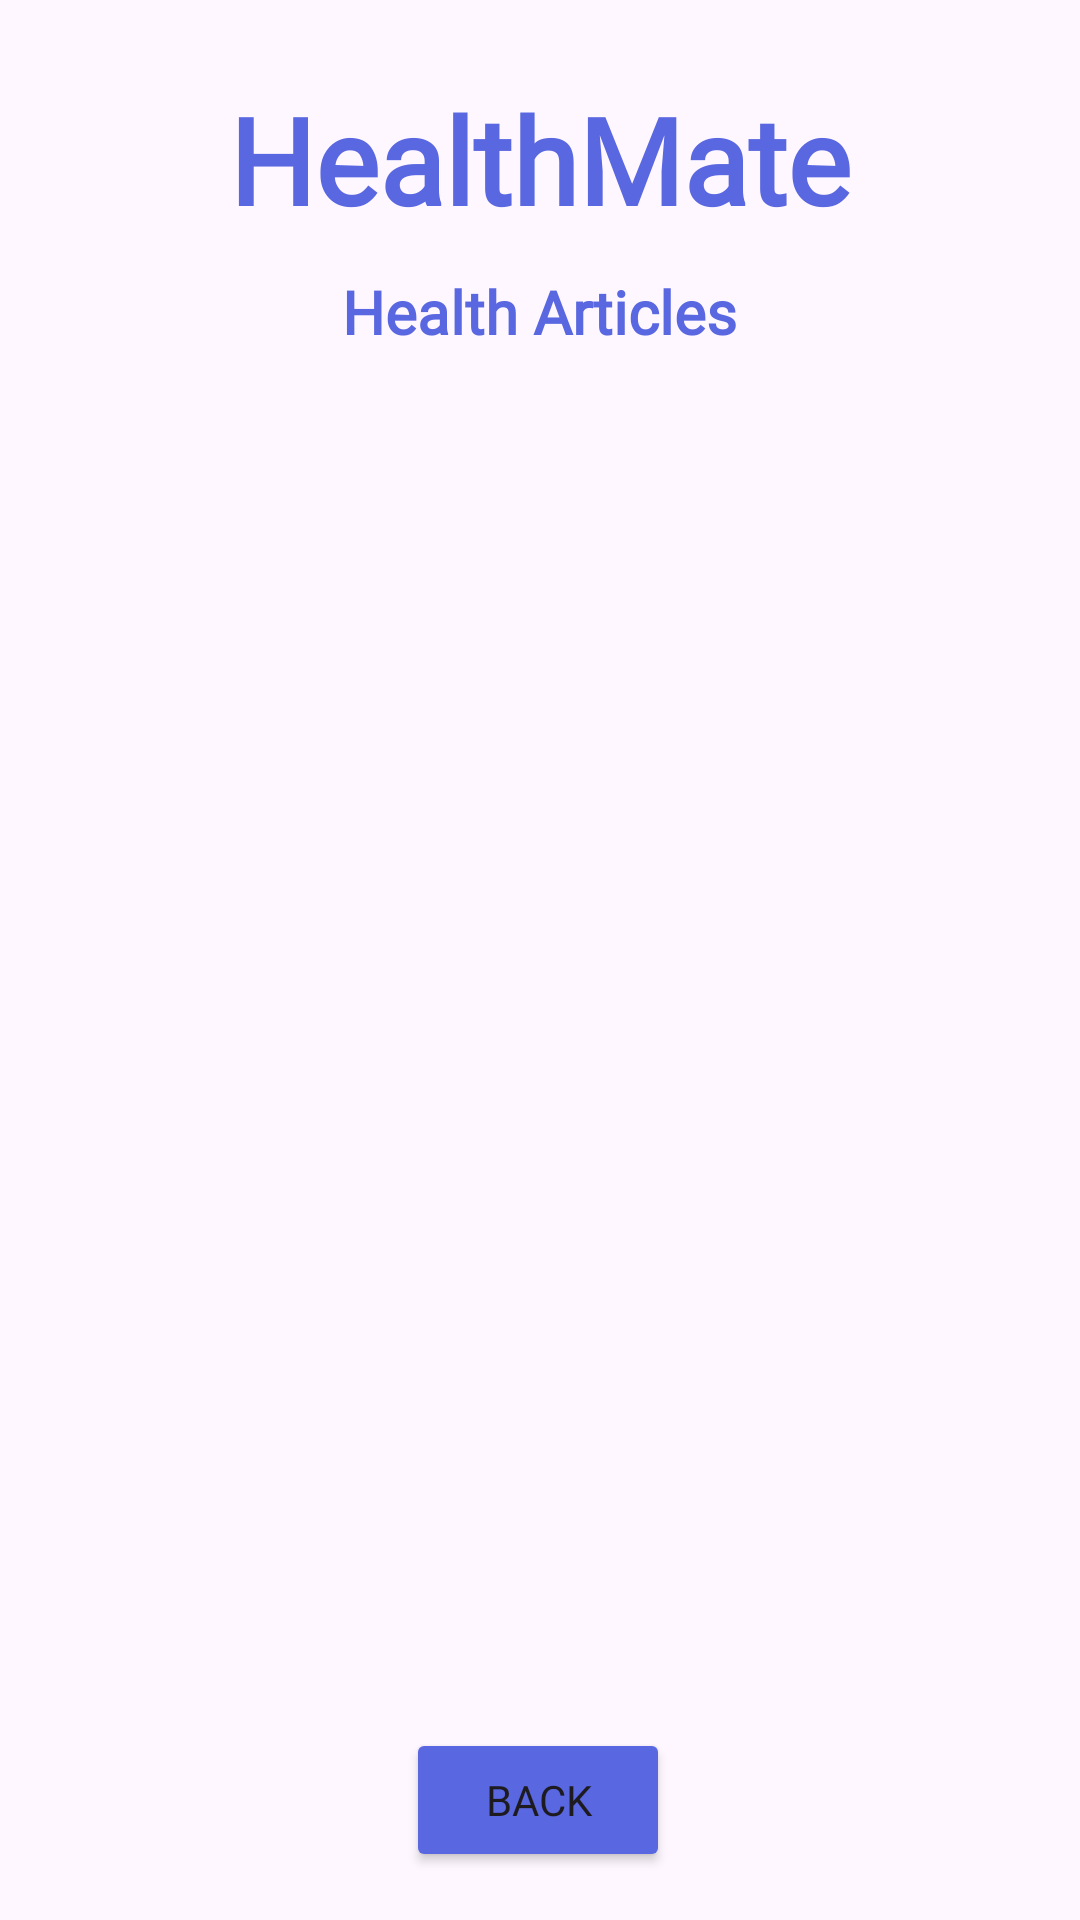

Here is an Android app screen rendered from its layout file. Give the layout XML and the strings, colors and styles it references.
<!-- AndroidManifest.xml: application theme Theme.Healthmate -->
<!-- res/layout/activity_health_article.xml -->
<?xml version="1.0" encoding="utf-8"?>
<androidx.constraintlayout.widget.ConstraintLayout xmlns:android="http://schemas.android.com/apk/res/android"
    xmlns:app="http://schemas.android.com/apk/res-auto"
    xmlns:tools="http://schemas.android.com/tools"
    android:id="@+id/main"
    android:layout_width="match_parent"
    android:layout_height="match_parent"
    tools:context=".HealthArticleActivity">

    <TextView
        android:id="@+id/textViewHAtitle"
        android:layout_width="wrap_content"
        android:layout_height="wrap_content"
        android:text="Health Articles"
        android:fontFamily="@font/adlam_display"
        android:textColor="@color/purple"
        android:textSize="20sp"
        android:textStyle="bold"
        app:layout_constraintBottom_toBottomOf="parent"
        app:layout_constraintEnd_toEndOf="parent"
        app:layout_constraintStart_toStartOf="parent"
        app:layout_constraintTop_toBottomOf="@+id/textView_logo3"
        app:layout_constraintVertical_bias="0.01999998"/>

    <TextView
        android:id="@+id/textView_logo3"
        android:layout_width="wrap_content"
        android:layout_height="wrap_content"
        android:text="HealthMate"
        android:fontFamily="@font/adlam_display"
        android:textColor="@color/purple"
        android:textSize="40sp"
        android:textStyle="bold"
        app:layout_constraintBottom_toBottomOf="parent"
        app:layout_constraintEnd_toEndOf="parent"
        app:layout_constraintStart_toStartOf="parent"
        app:layout_constraintTop_toTopOf="parent"
        app:layout_constraintVertical_bias="0.045"/>

    <ListView
        android:id="@+id/listViewHA"
        android:layout_width="344dp"
        android:layout_height="523dp"
        android:layout_marginStart="-40dp"
        android:layout_marginTop="12dp"
        android:layout_marginEnd="-40dp"
        app:layout_constraintEnd_toEndOf="@+id/textViewHAtitle"
        app:layout_constraintHorizontal_bias="0.51"
        app:layout_constraintStart_toStartOf="@+id/textViewHAtitle"
        app:layout_constraintTop_toBottomOf="@+id/textViewHAtitle"/>

    <Button
        android:id="@+id/buttonHABack"
        android:layout_width="wrap_content"
        android:layout_height="wrap_content"
        android:layout_marginBottom="16dp"
        android:backgroundTint="@color/purple"
        android:fontFamily="@font/adlam_display"
        android:text="Back"
        app:layout_constraintBottom_toBottomOf="parent"
        app:layout_constraintEnd_toEndOf="parent"
        app:layout_constraintHorizontal_bias="0.498"
        app:layout_constraintStart_toStartOf="parent" />
</androidx.constraintlayout.widget.ConstraintLayout>
<!-- resources referenced by this layout -->
<resources>
  <color name="purple">#5967E0</color>
  <style name="Theme.Healthmate" parent="Base.Theme.Healthmate" />
  <style name="Base.Theme.Healthmate" parent="Theme.Material3.DayNight.NoActionBar">
          
          
      </style>
</resources>
